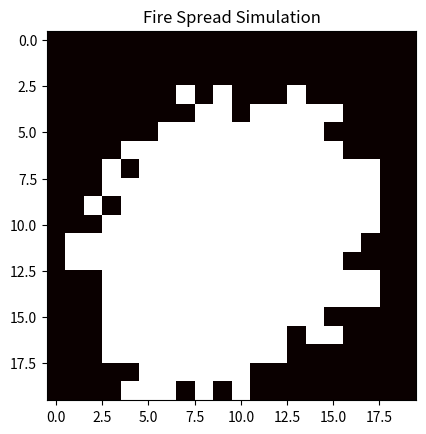

Generate this figure with matplotlib:
import numpy as np
import matplotlib.pyplot as plt

def simulate_fire(grid_size=20, steps=10):
    grid = np.zeros((grid_size, grid_size))
    center = grid_size // 2
    grid[center, center] = 1  # Start fire in the center

    for step in range(steps):
        new_grid = grid.copy()
        for i in range(1, grid_size - 1):
            for j in range(1, grid_size - 1):
                if grid[i, j] == 1:
                    # Spread to neighbors
                    for dx in [-1, 0, 1]:
                        for dy in [-1, 0, 1]:
                            if np.random.rand() < 0.3:
                                new_grid[i + dx, j + dy] = 1
        grid = new_grid

    plt.imshow(grid, cmap='hot', interpolation='nearest')
    plt.title("Fire Spread Simulation")
    plt.show()

if __name__ == "__main__":
    simulate_fire()
